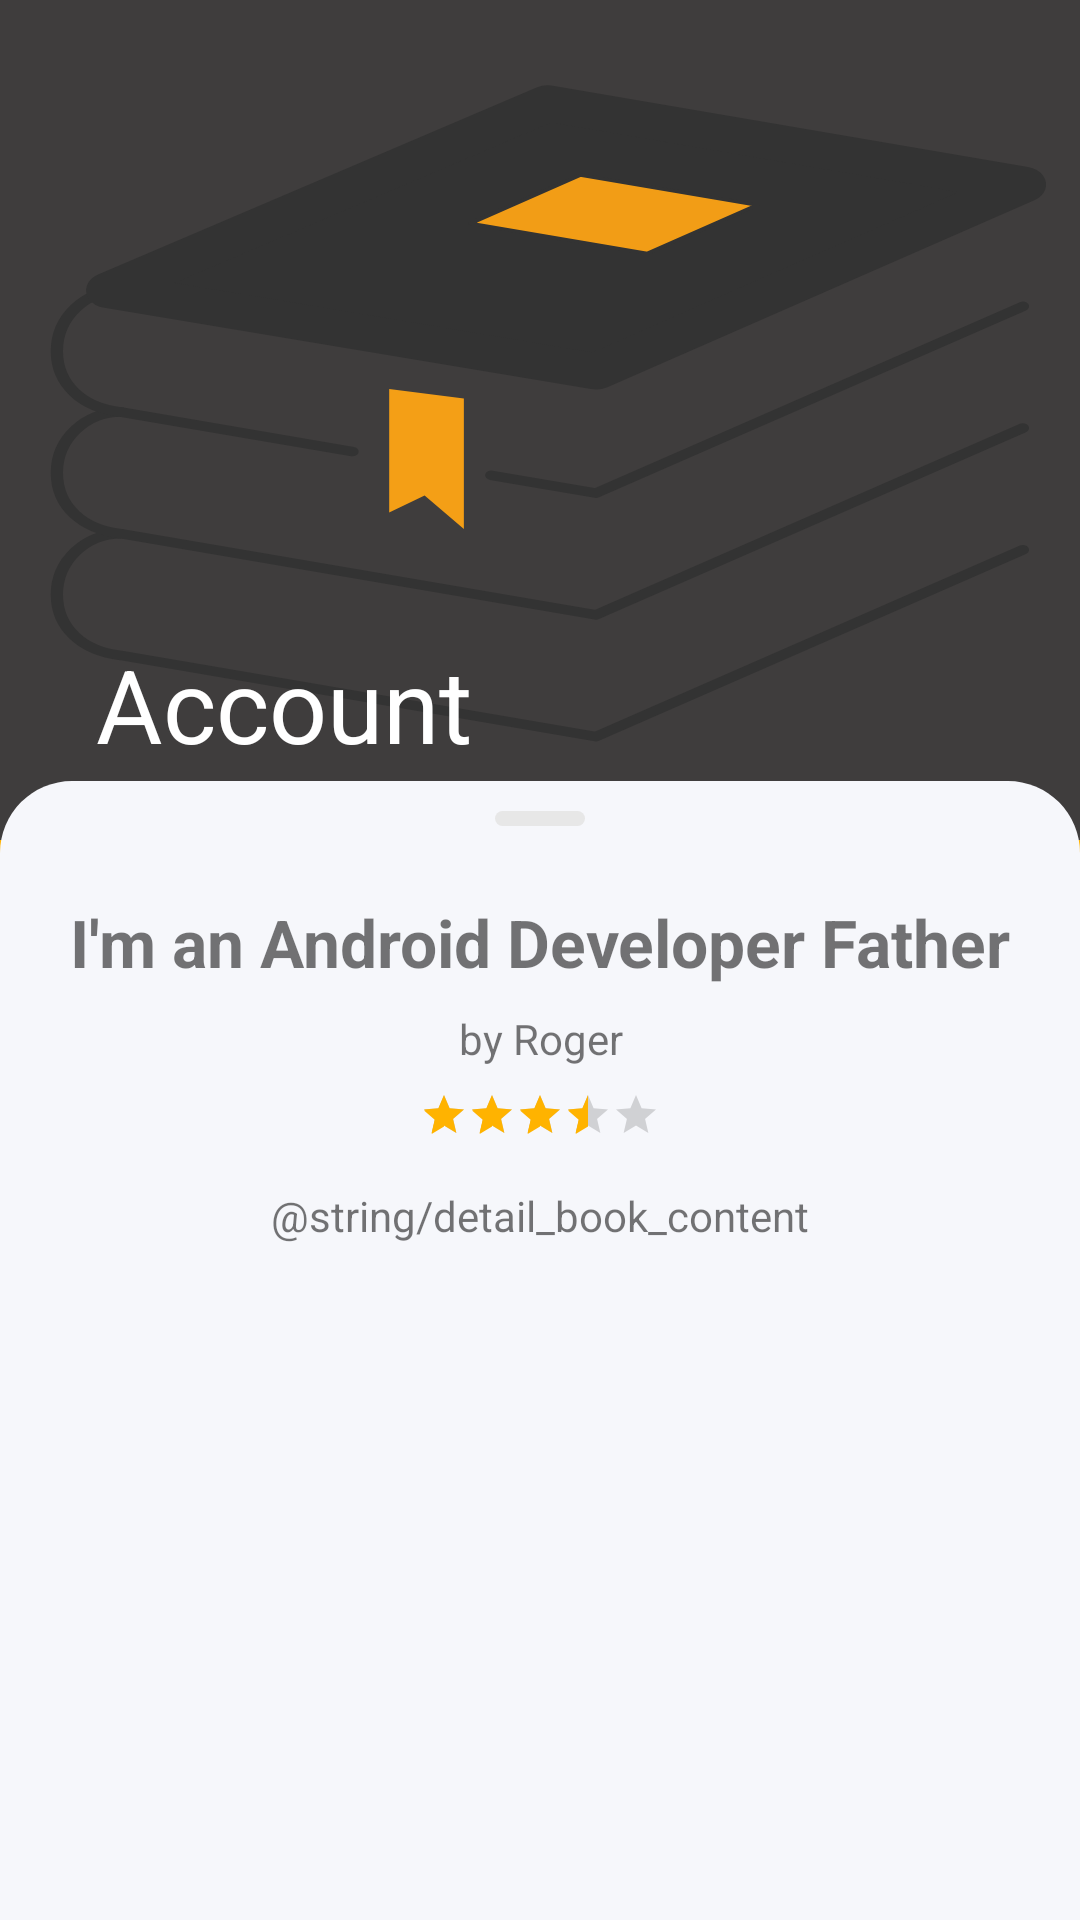

The Android layout XML behind this screen, and the referenced resources:
<!-- AndroidManifest.xml: application theme AppTheme -->
<!-- res/layout/activity_book_detail_scrolling.xml -->
<?xml version="1.0" encoding="utf-8"?>
<androidx.coordinatorlayout.widget.CoordinatorLayout xmlns:android="http://schemas.android.com/apk/res/android"
    xmlns:app="http://schemas.android.com/apk/res-auto"
    xmlns:tools="http://schemas.android.com/tools"
    android:layout_width="match_parent"
    android:layout_height="match_parent"
    android:background="@color/duskYellow"
    android:fitsSystemWindows="true"
    tools:context=".BookDetailScrollingActivity">

    <com.google.android.material.appbar.AppBarLayout
        android:id="@+id/app_bar"
        android:layout_width="match_parent"
        android:layout_height="@dimen/app_bar_hero_image"
        android:fitsSystemWindows="true"
        android:theme="@style/AppTheme.AppBarOverlay"


        >

        <com.google.android.material.appbar.CollapsingToolbarLayout
            android:id="@+id/toolbar_layout"
            android:layout_width="match_parent"
            android:layout_height="match_parent"
            android:fitsSystemWindows="true"
            app:contentScrim="?attr/colorPrimary"
            android:background="@drawable/book_image_template"
            android:transitionName="sharedName"
            app:layout_scrollFlags="scroll|exitUntilCollapsed"
            app:toolbarId="@+id/toolbar">

            <androidx.appcompat.widget.Toolbar
                android:id="@+id/toolbar"
                android:layout_width="match_parent"
                android:layout_height="?attr/actionBarSize"
                app:layout_collapseMode="pin"

                app:titleTextColor="@color/cardview_dark_background"
                app:title="Account"
                app:popupTheme="@style/AppTheme.PopupOverlay" />

        </com.google.android.material.appbar.CollapsingToolbarLayout>
    </com.google.android.material.appbar.AppBarLayout>

    <include

        layout="@layout/content_book_detail_scrolling"

        />

    <com.google.android.material.floatingactionbutton.FloatingActionButton
        android:id="@+id/fab"
        android:visibility="gone"
        android:layout_width="wrap_content"
        android:layout_height="wrap_content"
        android:layout_margin="@dimen/fab_margin"
        app:layout_anchor="@id/app_bar"
        app:layout_anchorGravity="bottom|end"
        app:srcCompat="@android:drawable/ic_dialog_email" />

</androidx.coordinatorlayout.widget.CoordinatorLayout>
<!-- res/layout/content_book_detail_scrolling.xml (included above) -->
<?xml version="1.0" encoding="utf-8"?>
<androidx.core.widget.NestedScrollView

    xmlns:android="http://schemas.android.com/apk/res/android"
    xmlns:app="http://schemas.android.com/apk/res-auto"
    xmlns:tools="http://schemas.android.com/tools"
    android:layout_width="match_parent"
    android:layout_height="match_parent"
    app:layout_behavior="@string/appbar_scrolling_view_behavior"
    tools:context=".BookDetailScrollingActivity"
    android:background="@drawable/bottom_card"
    android:layout_marginTop="-20dp"
    tools:showIn="@layout/activity_book_detail_scrolling"

    >

    <LinearLayout
        android:layout_width="match_parent"
        android:layout_height="match_parent"
        android:orientation="vertical"

        android:id="@+id/bottom_sheet"

        app:behavior_peekHeight="200dp"
        app:behavior_hideable="false"
        app:layout_behavior="@string/bottom_sheet_behavior"
        tools:showIn="@layout/activity_book_detail_scrolling"

        tools:context=".BookDetailScrollingActivity">
        

        <RelativeLayout
            android:layout_marginTop="10dp"
            android:layout_width="30dp"
            android:background="@drawable/bottom_card_indicator"
            android:layout_height="5dp"

            android:layout_gravity="center"

            />

        <TextView
            android:id="@+id/item_book_title"
            android:layout_width="match_parent"
            android:layout_height="wrap_content"
            android:layout_marginTop="@dimen/margin_detail"
            android:text="I'm an Android Developer Father"
            android:textSize="22dp"
            android:gravity="center"
            android:textStyle="bold" />

        <TextView
            android:id="@+id/item_book_author"
            android:layout_marginTop="8dp"
            android:layout_width="match_parent"
            android:layout_height="wrap_content"
            android:text="by Roger"
            android:gravity="center" />

        <RatingBar
            android:id="@+id/item_book_ratingbar"
            style="@style/Widget.AppCompat.RatingBar.Small"

            android:layout_gravity="center"
            android:layout_marginTop="8dp"
            android:layout_width="wrap_content"
            android:layout_height="wrap_content"
            android:numStars="5"
            android:rating="3.5"
            android:stepSize="0.5"
            android:progressTint="@color/duskYellow" />


        <TextView
            android:id="@+id/item_book_desc_detail"
            android:layout_marginTop="@dimen/text_margin"

            android:lineSpacingMultiplier="1"
            android:lineSpacingExtra="5dp"

            android:layout_width="match_parent"
            android:layout_height="wrap_content"
            android:text="@string/detail_book_content"
            android:gravity="center" />


        <Button
            android:visibility="gone"
            android:layout_margin="10dp"
            android:background="#000"
            android:textColor="#fff"
            android:layout_width="match_parent"
            android:layout_height="wrap_content"
            android:text="Action" />

    </LinearLayout>


</androidx.core.widget.NestedScrollView>
<!-- resources referenced by this layout -->
<resources>
  <color name="duskYellow">#FFB300</color>
  <dimen name="app_bar_hero_image">280dp</dimen>
  <dimen name="fab_margin">16dp</dimen>
  <dimen name="margin_detail">24dp</dimen>
  <dimen name="text_margin">16dp</dimen>
  <!-- drawable book_image_template: vector/xml drawable (drawable, 2592 chars, omitted) -->
  <!-- drawable bottom_card (drawable) -->
  <?xml version="1.0" encoding="utf-8"?>
  <shape xmlns:android="http://schemas.android.com/apk/res/android">
      <solid android:color="@color/grayshape" />
      <corners
  
          android:topRightRadius="@dimen/margin_detail"
          android:topLeftRadius="@dimen/margin_detail" />
  </shape>
  <!-- drawable bottom_card_indicator (drawable) -->
  <?xml version="1.0" encoding="utf-8"?>
  <selector xmlns:android="http://schemas.android.com/apk/res/android">
      <item>
          <shape android:shape="rectangle">
              <solid android:color="@color/lightGrey" />
              <corners android:radius="20dp" />
          </shape>
      </item>
  </selector>
  <style name="AppTheme.AppBarOverlay" parent="ThemeOverlay.AppCompat.Dark.ActionBar" />
  <style name="AppTheme.PopupOverlay" parent="ThemeOverlay.AppCompat.Light" />
  <style name="AppTheme" parent="Theme.AppCompat.Light.DarkActionBar">
          
          <item name="colorPrimary">@color/colorPrimary</item>
          <item name="colorPrimaryDark">@color/colorPrimaryDark</item>
          <item name="colorAccent">@color/colorAccent</item>
      </style>
  <color name="grayshape">#f6f7fb</color>
  <color name="lightGrey">#E7E7E7</color>
  <color name="colorPrimary">#3F3D3D</color>
  <color name="colorPrimaryDark">#232636</color>
  <color name="colorAccent">#FFB300</color>
</resources>
